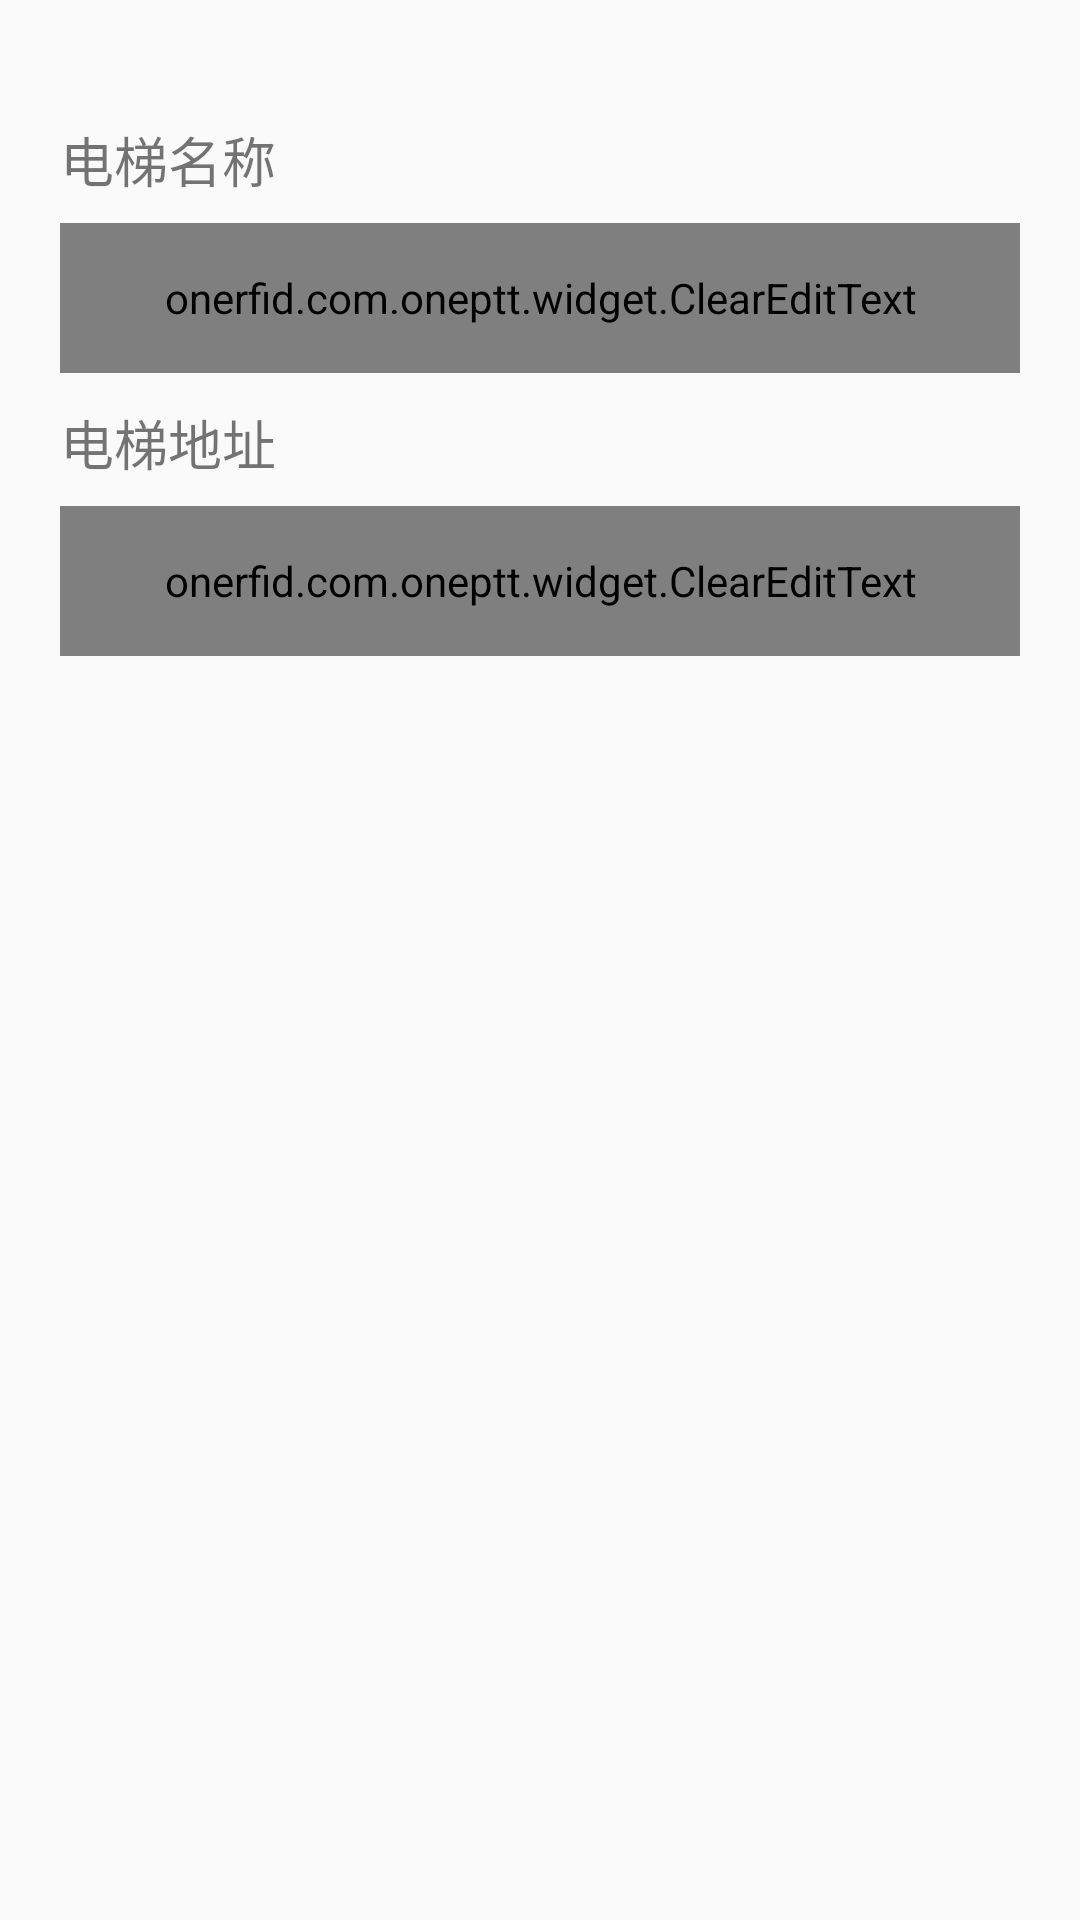

Here is an Android app screen rendered from its layout file. Give the layout XML and the strings, colors and styles it references.
<!-- AndroidManifest.xml: application theme AppTheme -->
<!-- res/layout/view_ele_serach_onekey.xml -->
<?xml version="1.0" encoding="utf-8"?>
<LinearLayout xmlns:android="http://schemas.android.com/apk/res/android"
              android:orientation="vertical"
              android:layout_width="match_parent"
              android:layout_height="match_parent">

    <LinearLayout
        android:layout_width="match_parent"
        android:layout_height="wrap_content"
        android:layout_marginTop="40dp"
        android:layout_marginBottom="10dp"
        android:layout_marginLeft="20dp"
        android:layout_marginRight="20dp"
        android:orientation="vertical">

        <TextView
            android:layout_width="match_parent"
            android:layout_height="wrap_content"
            android:layout_marginBottom="3dp"
            android:text="@string/realtime_ele_name"
            android:textSize="18sp"/>

        <onerfid.com.oneptt.widget.ClearEditText
            android:id="@+id/search_ele_name"
            style="@style/clear_edit_text"/>

    </LinearLayout>

    <LinearLayout
        android:layout_width="match_parent"
        android:layout_height="wrap_content"
        android:layout_marginBottom="20dp"
        android:layout_marginLeft="20dp"
        android:layout_marginRight="20dp"
        android:orientation="vertical">

        <TextView
            android:layout_width="match_parent"
            android:layout_height="wrap_content"
            android:layout_marginBottom="3dp"
            android:text="@string/realtime_ele_address"
            android:textSize="18sp"/>

        <onerfid.com.oneptt.widget.ClearEditText
            android:id="@+id/search_ele_address"
            style="@style/clear_edit_text"/>

    </LinearLayout>





  


</LinearLayout>
<!-- resources referenced by this layout -->
<resources>
  <color name="login_et">#d9d1d1</color>
  <dimen name="public_five">5dip</dimen>
  <!-- drawable selector_login_editview (drawable) -->
  <?xml version="1.0" encoding="utf-8"?>
  <selector xmlns:android="http://schemas.android.com/apk/res/android">
  
      <item android:drawable="@drawable/shape_login_editview_pressed" android:state_focused="true" />
      <item android:drawable="@drawable/shape_login_editview_pressed" android:state_pressed="true" />
      <item android:drawable="@drawable/shape_login_editview_pressed" android:state_checked="true" />
      <item android:drawable="@drawable/shape_login_editview_pressed" android:state_selected="true" />
      <item android:drawable="@drawable/shape_login_editview_normal" />
  
  </selector>
  <string name="realtime_ele_address">电梯地址</string>
  <string name="realtime_ele_name">电梯名称</string>
  <style name="clear_edit_text">
          <item name="android:layout_marginTop">5dp</item>
          <item name="android:layout_width">match_parent</item>
          <item name="android:layout_height">50dp</item>
          <item name="android:paddingLeft">10dp</item>
          <item name="android:paddingRight">10dp</item>
          <item name="android:gravity">center_vertical</item>
          <item name="android:background">@drawable/selector_login_editview</item>
          <item name="android:textColorHint">@color/login_et</item>
      </style>
  <!-- drawable shape_login_editview_pressed (drawable) -->
  <?xml version="1.0" encoding="utf-8"?>
  <shape xmlns:android="http://schemas.android.com/apk/res/android">
      <solid android:color="#fff"/>
      <corners android:radius="5dp"/>
      <stroke android:color="@color/publicBlue"
              android:width="1dp"/>
  
  </shape>
  <!-- drawable shape_login_editview_normal (drawable) -->
  <?xml version="1.0" encoding="utf-8"?>
  <shape xmlns:android="http://schemas.android.com/apk/res/android">
      <solid android:color="#fff"/>
      <corners android:radius="5dp"/>
      <stroke android:color="@color/login_et"
              android:width="1dp"/>
  
  </shape>
  <color name="colorPrimary">#3F51B5</color>
  <color name="colorPrimaryDark">#303F9F</color>
  <color name="colorAccent">#FF4081</color>
  <style name="toolbar_nav_button" parent="@style/Widget.AppCompat.Toolbar.Button.Navigation">
          <item name="android:minWidth">0dp</item>
          <item name="android:paddingLeft">16dp</item>
          <item name="android:paddingRight">16dp</item>
      </style>
  <style name="toolbar_action_button_style" parent="@style/Widget.AppCompat.ActionButton">
          <item name="android:textAllCaps">false</item>
          <item name="android:textSize">16sp</item>
          <item name="android:minWidth">0dp</item>
          <item name="android:paddingLeft">5dp</item>
          <item name="android:paddingRight">5dp</item>
      </style>
  <style name="toolbar_overflow_button_style" parent="Widget.AppCompat.Light.ActionButton.Overflow">
  
      </style>
  <style name="toolbar_action_menu_overflow" parent="Widget.AppCompat.Light.PopupMenu.Overflow">
          
          <item name="overlapAnchor">false</item>
          
          <item name="android:dropDownHorizontalOffset">-2dp</item>
          
          <item name="android:dropDownVerticalOffset">4dp</item>
          
          <item name="android:popupBackground">@color/light_blue</item>
      </style>
  <color name="publicBlue">#29AAE3</color>
  <color name="light_blue">#5CACEE</color>
</resources>
